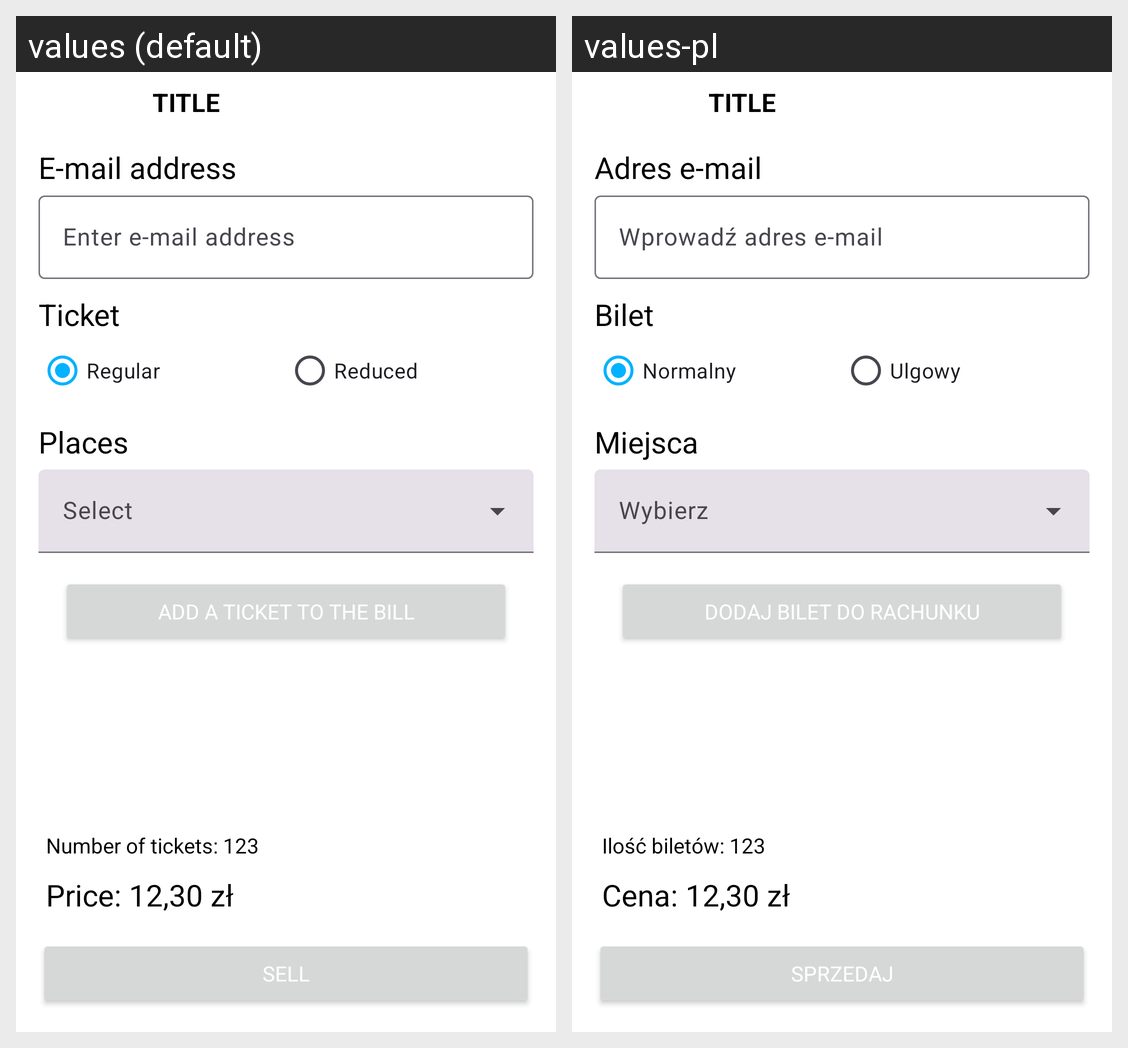

Here is an Android app screen in its default locale and in the app's own translations. Write out the translated-string differences for the strings that appear on this screen.
Android screen res/layout/fragment_sell_ticket.xml rendered under 2 locales, left to right: values (default), values-pl. Device: Nexus 5 (rendered at 1080×1920; each locale shown at half size, 540×960, under a caption strip naming it); theme Theme.ArtHubOrganizer.
Strings drawn on this screen, with the default value and each locale's value (text and hints the layout hard-codes, and strings that could not be matched under every locale, appear in the picture but are not listed):

emailLabel
  values: E-mail address
  values-pl: Adres e-mail

enterEmailLabel
  values: Enter e-mail address
  values-pl: Wprowadź adres e-mail

ticketLabel
  values: Ticket
  values-pl: Bilet

normalLabel
  values: Regular
  values-pl: Normalny

reducedLabel
  values: Reduced
  values-pl: Ulgowy

placesLabel
  values: Places
  values-pl: Miejsca

addTicketToBillButtonLabel
  values: Add a ticket to the bill
  values-pl: Dodaj bilet do rachunku

numberOfTicketsLabel
  values: Number of tickets: 
  values-pl: Ilość biletów: 

priceLabel
  values: Price: 
  values-pl: Cena: 

currencyLabel
  values:  zł
  values-pl:  zł

sellButtonLabel
  values: Sell
  values-pl: Sprzedaj
